Run: headless pygame with SDL's dummy video driver; simulated clock (each Clock.tick advances the game by its frame time, no real sleeping); random seed 0; keys injected as events and as key.get_pressed() state; mouse plan: one left click at the window centre at the start of phase 2, then a move to the lower-right quarter at the start of phase 3.
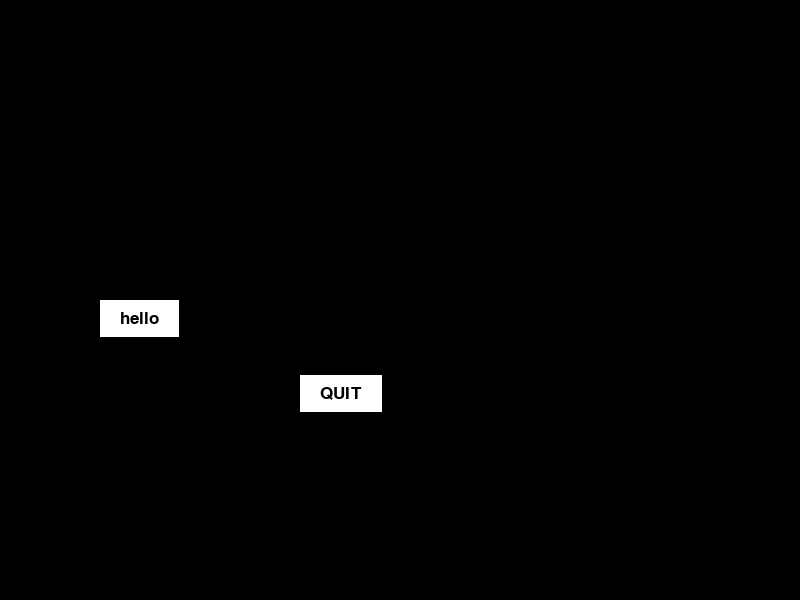
Frame 1 of 4 · flips 1–60 · no input
Frame 2 of 4 · flips 61–180 · clicked the window centre · tapped SPACE, RETURN · held RIGHT (→), D · screen unchanged from frame 1, image omitted
Frame 3 of 4 · flips 181–300 · moved the mouse to the lower-right quarter · held DOWN (↓), S · screen unchanged from frame 2, image omitted
Frame 4 of 4 · flips 301–420 · held LEFT (←), A, UP (↑), W · screen unchanged from frame 3, image omitted

The pygame program that drew these frames:

import sys
import pygame as pg
pg.init()
class Window:

    def __init__(self):
        self.screen = pg.display.set_mode((800, 600))
        self.rect = self.screen.get_rect()
        self.FPS = 30
        self.clock = pg.time.Clock()
        self.font = pg.font.SysFont("Arial", 25)
        self.menu_open = True
        self.colors = {"red": (255, 0, 0),
                       "green": (0, 255, 0),
                       "blue": (0, 0, 255),
                       "white": (255, 255, 255),
                       "black": (0, 0, 0),
                       "brown": (153, 76, 0),
                       "grey": (100, 100, 100)}
    def setup(self):
        self.screen.fill(self.colors["black"])
        pg.display.set_caption("Menu Test!")

    def text(self, message, text_color, x_pos, y_pos):
        text = self.font.render(message, True, (self.colors[text_color]))
        text_rect = text.get_rect(center=(x_pos, y_pos))
        self.screen.blit(text, text_rect)

    def exit(self):
        self.screen.fill(self.colors["black"])
        text = self.font.render("Thank you for playing. Goodbye!", True,
                                (self.colors["white"]))
        text_rect = text.get_rect(center=(self.rect.w/2, self.rect.h/2))
        self.screen.blit(text, text_rect)
        pg.display.update()
        pg.time.wait(1000)
        pg.quit()
        sys.exit()
class Button(pg.sprite.Sprite):
    def __init__(self, pos, text, window, callback):
        super().__init__()
        self.text_surf = window.font.render(text, True, window.colors["black"])
        self.image = pg.Surface((self.text_surf.get_width()+40,
                                 self.text_surf.get_height()+20))
        self.image.fill(window.colors["white"])
        self.image.blit(self.text_surf, (20, 10))
        self.rect = self.image.get_rect(topleft=pos)
        # The callback function will be called when
        # the left mouse button gets pressed.
        self.callback = callback

    def handle_event(self, event):
        if event.type == pg.MOUSEBUTTONDOWN and event.button == 1:
            if self.rect.collidepoint(event.pos):
                self.callback()
def main():
    window = Window()
    window.setup()
    clock = pg.time.Clock()

    gui = pg.sprite.Group()
    quit_button = Button(
        pos=(window.rect.w/2 - 100, window.rect.h/1.5 - 25),
        text="QUIT",
        window=window,
        callback=window.exit,  # Pass the callback function.
        )
    hello_button = Button(
        pos=(window.rect.w/8, window.rect.h/2),
        text="hello",
        window=window,
        callback=lambda: print("hello"),  # Pass the callback function.
        )
    gui.add(quit_button, hello_button)

    while window.menu_open == True:
        for event in pg.event.get():
            if event.type == pg.QUIT:
                window.exit()
            # Iterate over the gui group and pass the event to the buttons.
            # If they collide with the mouse, call the callback func.
            for button in gui:
                button.handle_event(event)

        gui.update()
        gui.draw(window.screen)
        pg.display.flip()
        clock.tick(30)

if __name__ == "__main__":
    main()
